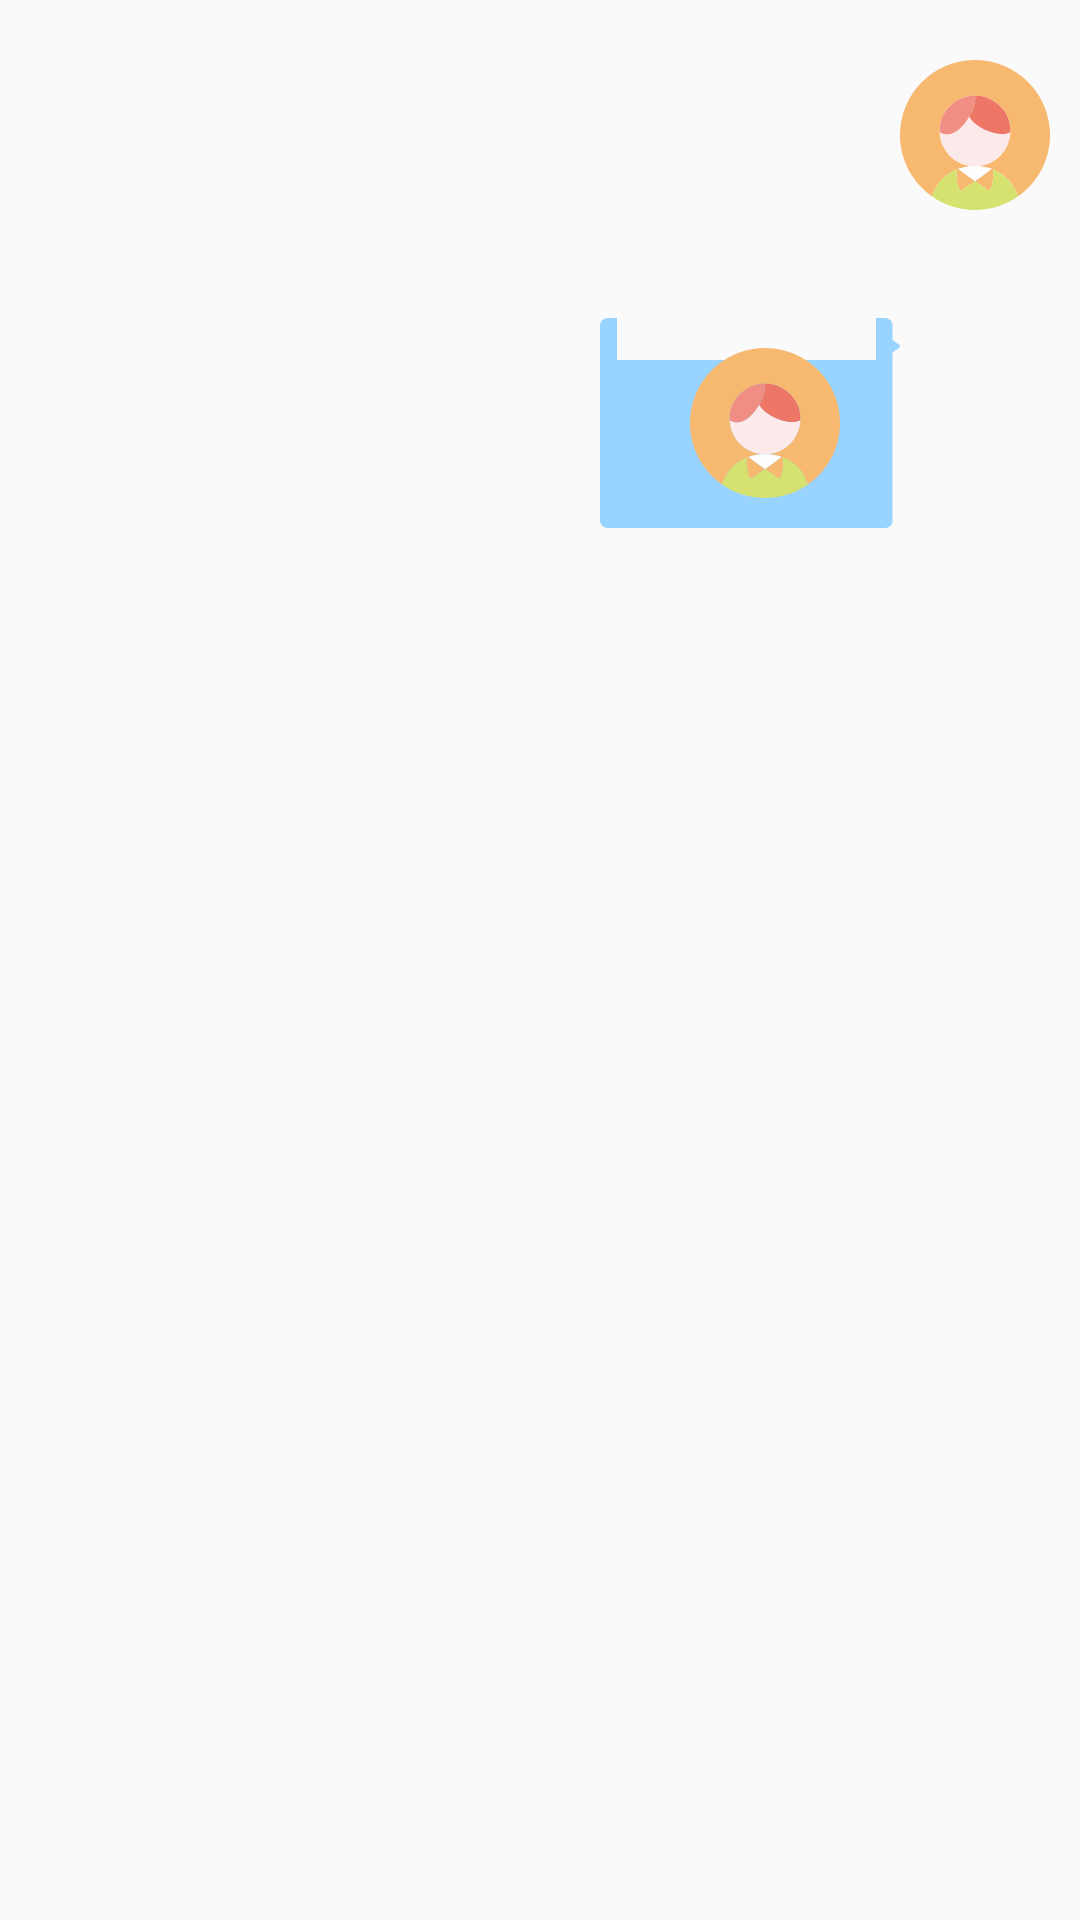

Layout XML and referenced resources for this Android screen:
<!-- AndroidManifest.xml: application theme AppTheme -->
<!-- res/layout/adapter_conversation_send_live_share_layout.xml -->
<?xml version="1.0" encoding="utf-8"?>
<androidx.constraintlayout.widget.ConstraintLayout xmlns:android="http://schemas.android.com/apk/res/android"
    xmlns:app="http://schemas.android.com/apk/res-auto"
    xmlns:tools="http://schemas.android.com/tools"
    android:layout_width="match_parent"
    android:layout_height="wrap_content"
    android:padding="@dimen/limit_size_10dp"
    android:id="@+id/message_layout"
    >

    <TextView
        android:id="@+id/name"
        android:layout_width="wrap_content"
        android:layout_height="wrap_content"
        app:layout_constraintHorizontal_bias="1"
        app:layout_constraintVertical_bias="0.1"
        android:textSize="@dimen/font_size_12sp"
        android:layout_marginEnd="@dimen/limit_size_10dp"
        app:layout_constraintBottom_toBottomOf="parent"
        app:layout_constraintEnd_toStartOf="@+id/header_img"
        app:layout_constraintStart_toStartOf="parent"
        app:layout_constraintTop_toTopOf="parent"
        tools:ignore="MissingConstraints"
        tools:text="fsfsdfsdfspfshof" />

    <RelativeLayout
        android:id="@+id/linearLayout3"
        android:layout_width="wrap_content"
        android:layout_height="wrap_content"
        android:layout_marginTop="@dimen/limit_size_10dp"
        android:background="@mipmap/message_right"
        app:layout_constraintBottom_toBottomOf="parent"
        app:layout_constraintEnd_toStartOf="@+id/header_img"
        app:layout_constraintTop_toBottomOf="@id/name"
        app:layout_constraintVertical_bias="0.02"
        tools:ignore="MissingConstraints"
        android:padding="@dimen/limit_size_10dp"
        >

        <ImageView
            android:id="@+id/live_cover"
            android:layout_width="@dimen/limit_size_50dp"
            android:layout_height="@dimen/limit_size_50dp"
            android:layout_centerVertical="true"
            android:layout_marginStart="@dimen/limit_size_10dp"
            android:layout_marginEnd="@dimen/limit_size_10dp"
            android:layout_toRightOf="@id/msg_title"
            android:scaleType="centerCrop"
            android:src="@drawable/ic_normal_header" />

        <TextView
            android:id="@+id/msg_title"
            android:layout_width="wrap_content"
            android:layout_height="wrap_content"
            android:layout_marginStart="@dimen/limit_size_10dp"
            android:textColor="@color/white"
            android:maxEms="8"
            />

        <TextView
            android:id="@+id/live_title"
            android:layout_width="wrap_content"
            android:layout_height="wrap_content"
            android:layout_below="@id/msg_title"
            android:layout_marginTop="@dimen/limit_size_5dp"
            android:textSize="@dimen/font_size_9sp"
            android:textColor="@color/white"
            android:layout_marginStart="@dimen/limit_size_10dp"
            />
    </RelativeLayout>

    <ImageView
        android:id="@+id/header_img"
        android:layout_width="@dimen/limit_size_50dp"
        android:layout_height="@dimen/limit_size_50dp"
        android:layout_marginTop="@dimen/limit_size_10dp"
        app:layout_constraintBottom_toBottomOf="parent"
        app:layout_constraintEnd_toEndOf="parent"
        app:layout_constraintHorizontal_bias="1.0"
        app:layout_constraintStart_toStartOf="parent"
        app:layout_constraintTop_toTopOf="parent"
        app:layout_constraintVertical_bias="0.0"
        app:srcCompat="@drawable/ic_normal_header" />

    <TextView
        android:id="@+id/send_state"
        android:layout_width="wrap_content"
        android:layout_height="wrap_content"
        android:layout_marginTop="@dimen/limit_size_5dp"
        android:textSize="@dimen/font_size_9sp"
        tools:text="@string/touch_recording"
        app:layout_constraintHorizontal_bias="1"
        app:layout_constraintEnd_toStartOf="@+id/header_img"
        app:layout_constraintStart_toStartOf="@+id/linearLayout3"
        app:layout_constraintTop_toBottomOf="@+id/linearLayout3"
        tools:ignore="MissingConstraints" />





</androidx.constraintlayout.widget.ConstraintLayout>
<!-- resources referenced by this layout -->
<resources>
  <color name="white">#FFFFFF</color>
  <dimen name="font_size_12sp">12sp</dimen>
  <dimen name="font_size_9sp">9sp</dimen>
  <dimen name="limit_size_10dp">10dp</dimen>
  <dimen name="limit_size_50dp">50dp</dimen>
  <dimen name="limit_size_5dp">5dp</dimen>
  <!-- drawable ic_normal_header: vector/xml drawable (drawable, 5805 chars, omitted) -->
  <string name="touch_recording">按住录音</string>
  <style name="AppTheme" parent="Theme.AppCompat.Light.NoActionBar">
          
          <item name="colorPrimary">@color/colorPrimary</item>
          <item name="colorPrimaryDark">@color/colorPrimaryDark</item>
          <item name="colorAccent">@color/colorAccent</item>
      </style>
  <color name="colorPrimary">#008577</color>
  <color name="colorPrimaryDark">#00574B</color>
  <color name="colorAccent">#D81B60</color>
</resources>
